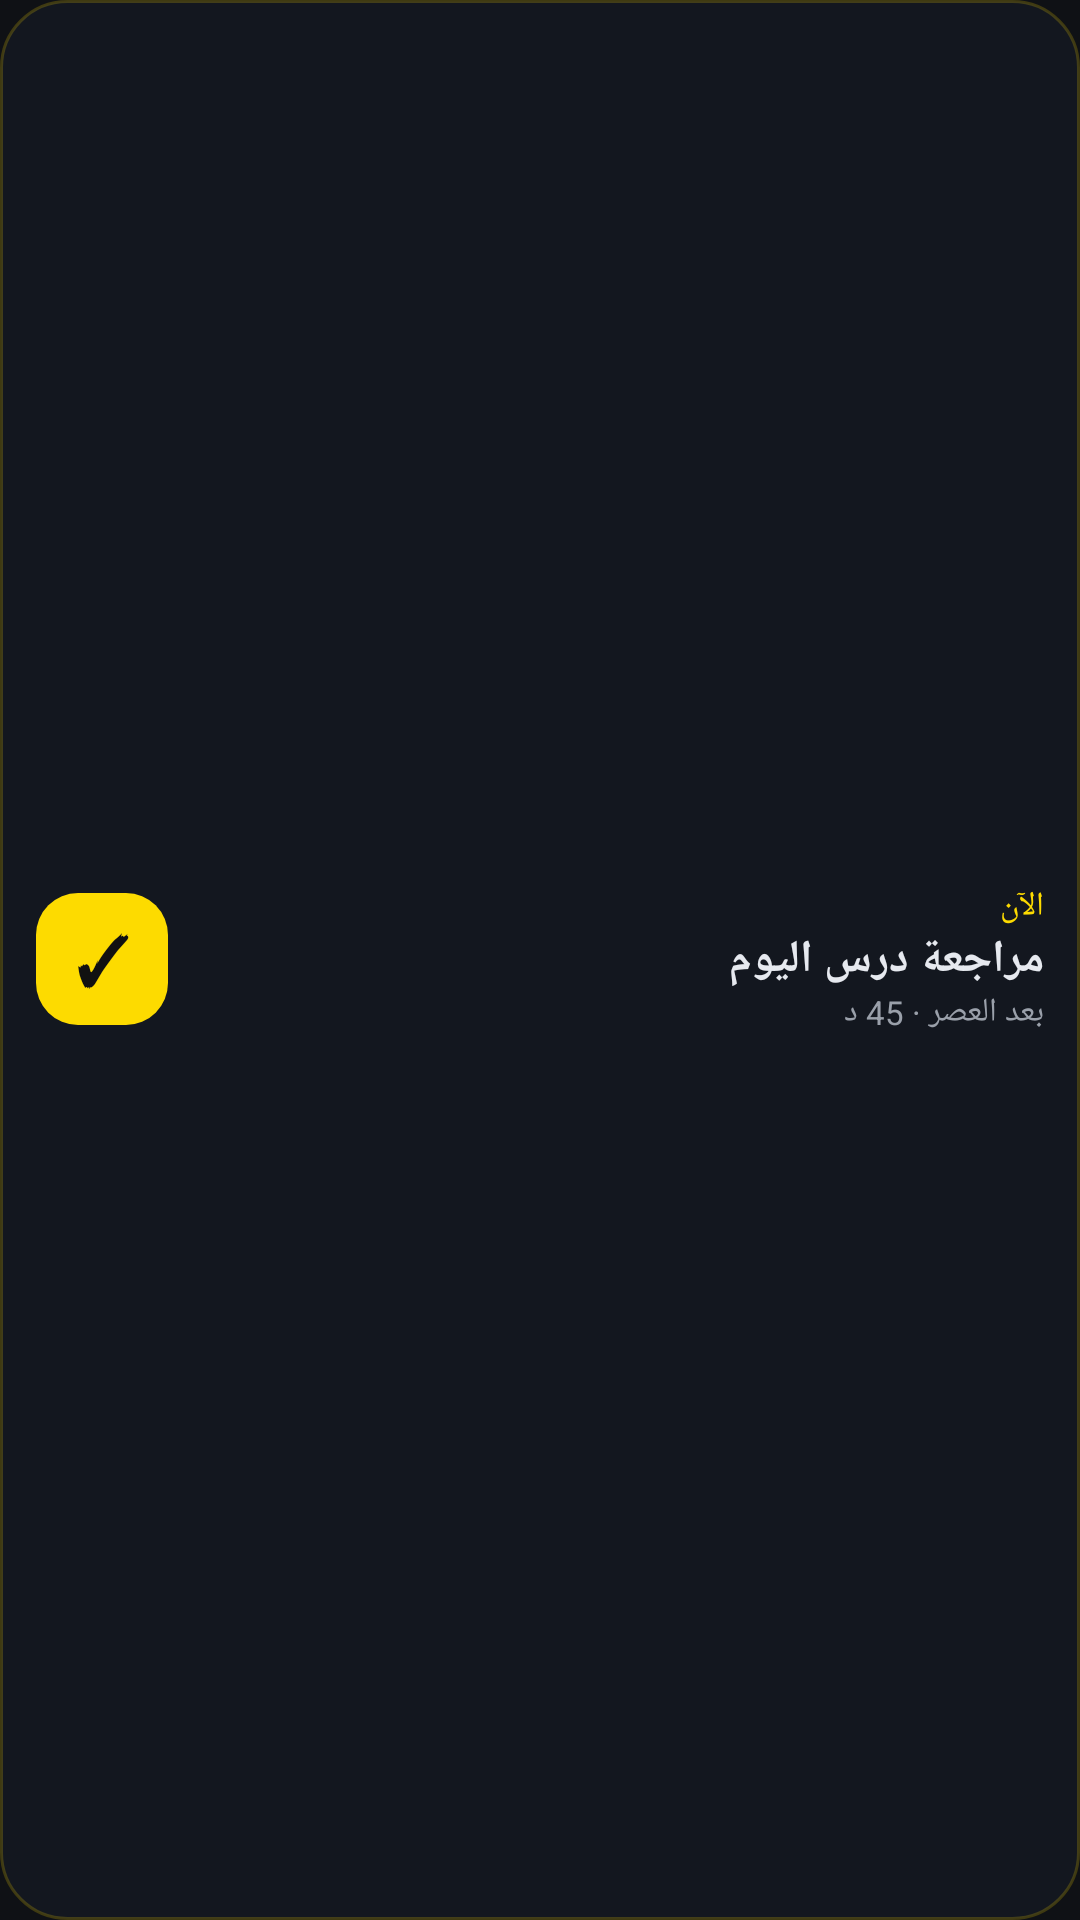

The Android layout XML behind this screen, and the referenced resources:
<!-- AndroidManifest.xml: application theme ThabatTheme -->
<!-- res/layout/thabat_widget4_preview.xml -->
<?xml version="1.0" encoding="utf-8"?>
<LinearLayout xmlns:android="http://schemas.android.com/apk/res/android" android:layout_width="match_parent" android:layout_height="match_parent" android:orientation="vertical" android:padding="12dp" android:background="@drawable/widget_bg" android:gravity="center_vertical" android:layoutDirection="rtl">
  <LinearLayout android:layout_width="match_parent" android:layout_height="wrap_content" android:orientation="horizontal" android:gravity="center_vertical"><LinearLayout android:layout_width="0dp" android:layout_weight="1" android:layout_height="wrap_content" android:orientation="vertical"><TextView android:layout_width="wrap_content" android:layout_height="wrap_content" android:textColor="#FDDB00" android:textSize="11sp" android:maxLines="1" android:text="الآن"/><TextView android:layout_width="match_parent" android:layout_height="wrap_content" android:textColor="#E6E9EF" android:textSize="15sp" android:textStyle="bold" android:maxLines="2" android:ellipsize="end"  android:text="مراجعة درس اليوم"/><TextView android:layout_width="wrap_content" android:layout_height="wrap_content" android:textColor="#9AA0AA" android:textSize="11sp" android:maxLines="1" android:text="بعد العصر · 45 د"/></LinearLayout><TextView android:layout_width="44dp" android:layout_height="44dp" android:layout_marginStart="10dp" android:gravity="center" android:textColor="#111111" android:textSize="22sp" android:textStyle="bold" android:background="@drawable/widget_btn" android:text="✓"/></LinearLayout>
</LinearLayout>
<!-- resources referenced by this layout -->
<resources>
  <!-- drawable widget_bg (drawable) -->
  <?xml version="1.0" encoding="utf-8"?>
  <shape xmlns:android="http://schemas.android.com/apk/res/android" android:shape="rectangle">
      <solid android:color="#F0141820"/>
      <corners android:radius="22dp"/>
      <stroke android:width="1dp" android:color="#33FDDB00"/>
  </shape>
  <!-- drawable widget_btn (drawable) -->
  <?xml version="1.0" encoding="utf-8"?>
  <shape xmlns:android="http://schemas.android.com/apk/res/android" android:shape="rectangle">
      <solid android:color="#FDDB00"/>
      <corners android:radius="14dp"/>
  </shape>
  <style name="ThabatTheme" parent="@android:style/Theme.Material.NoActionBar">
          <item name="android:windowBackground">@drawable/splash</item>
          <item name="android:statusBarColor">#FF0F1115</item>
          <item name="android:navigationBarColor">#FF0F1115</item>
      </style>
  <!-- drawable splash (drawable) -->
  <?xml version="1.0" encoding="utf-8"?>
  <layer-list xmlns:android="http://schemas.android.com/apk/res/android">
      <item android:drawable="@color/splash_bg"/>
      <item android:width="160dp" android:height="160dp" android:gravity="center">
          <bitmap android:src="@mipmap/ic_fg" android:gravity="center"/>
      </item>
  </layer-list>
  <color name="splash_bg">#FF0F1115</color>
</resources>
